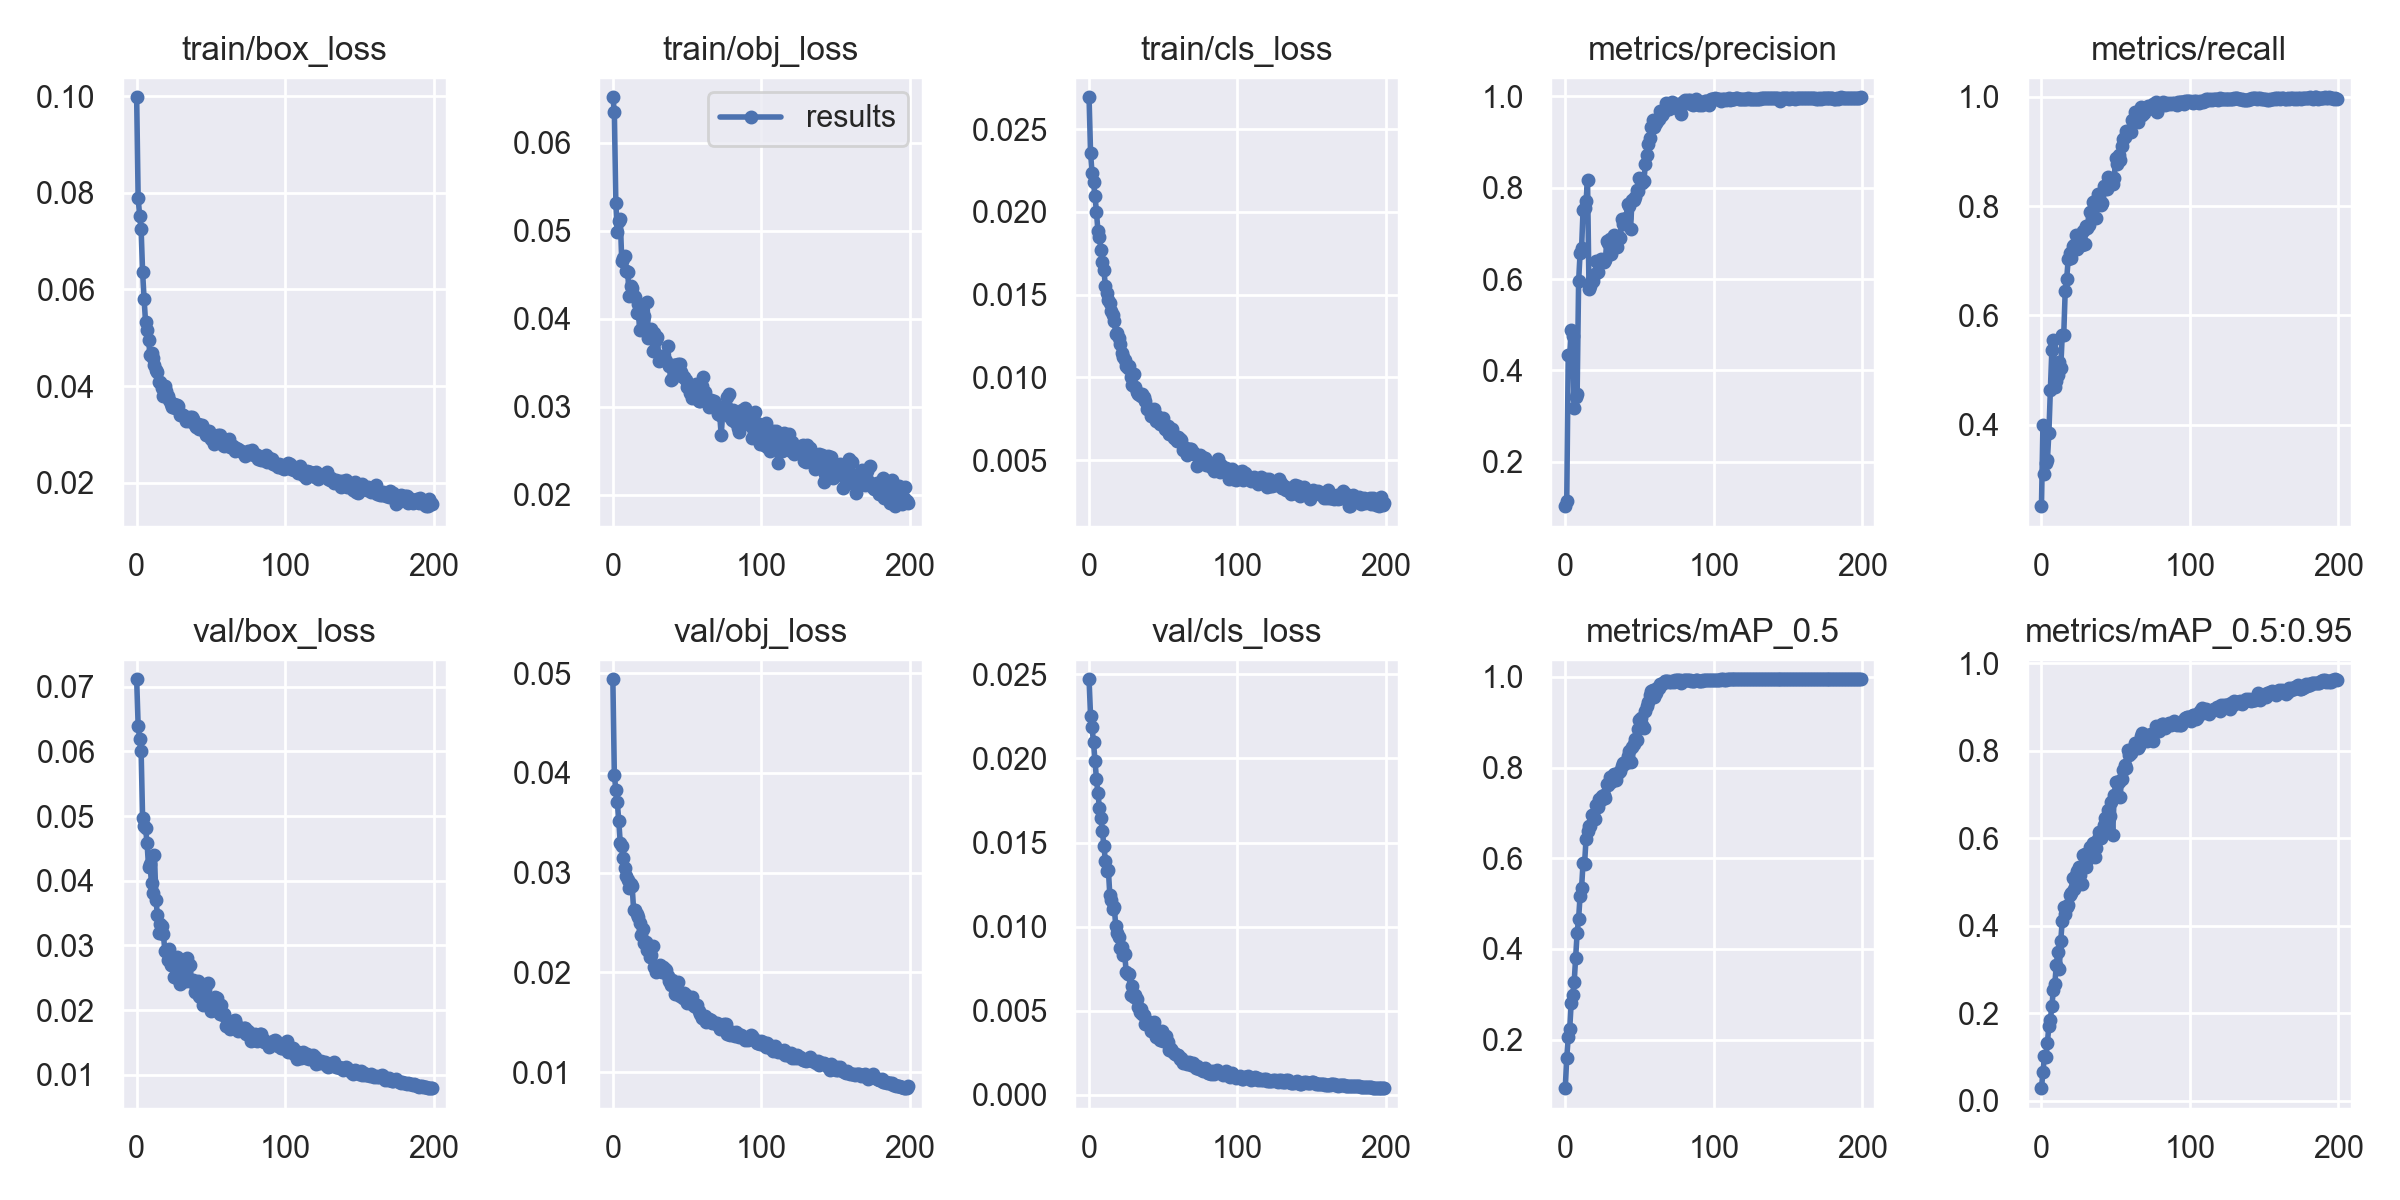

The data file committed next to this chart (first rows):
epoch, train/box_loss, train/obj_loss, train/cls_loss, metrics/precision, metrics/recall, metrics/mAP_0.5, metrics/mAP_0.5:0.95, val/box_loss, val/obj_loss, val/cls_loss, x/lr0, x/lr1, x/lr2
0, 0.09977, 0.06517, 0.02692, 0.1027, 0.2506, 0.09277, 0.0285, 0.07113, 0.0494, 0.0247, 0.07059, 0.003268, 0.003268
1, 0.07897, 0.06355, 0.02358, 0.1136, 0.3985, 0.1598, 0.0664, 0.06397, 0.03981, 0.02253, 0.04056, 0.006572, 0.006572
2, 0.07526, 0.05315, 0.02234, 0.434, 0.3097, 0.2055, 0.1022, 0.06191, 0.03826, 0.02185, 0.0105, 0.009845, 0.009845
3, 0.07251, 0.04983, 0.02179, 0.4331, 0.3296, 0.2233, 0.0988, 0.06012, 0.03708, 0.02096, 0.009865, 0.009865, 0.009865
4, 0.06363, 0.05108, 0.02096, 0.4873, 0.3352, 0.281, 0.1318, 0.04977, 0.03517, 0.01985, 0.009865, 0.009865, 0.009865
5, 0.0581, 0.05137, 0.01997, 0.4758, 0.3846, 0.2986, 0.1712, 0.04852, 0.03294, 0.01875, 0.00982, 0.00982, 0.00982
6, 0.05321, 0.04652, 0.01882, 0.3174, 0.4636, 0.3262, 0.185, 0.04814, 0.03272, 0.01792, 0.009775, 0.009775, 0.009775
7, 0.05165, 0.04696, 0.0185, 0.3427, 0.5359, 0.3805, 0.2155, 0.04583, 0.03146, 0.01705, 0.00973, 0.00973, 0.00973
8, 0.04947, 0.04714, 0.01768, 0.3478, 0.5554, 0.4356, 0.2528, 0.0422, 0.03043, 0.01644, 0.009685, 0.009685, 0.009685
9, 0.04649, 0.04548, 0.01696, 0.5949, 0.4697, 0.4667, 0.2667, 0.04254, 0.02967, 0.01566, 0.00964, 0.00964, 0.00964
10, 0.04677, 0.0453, 0.01649, 0.6573, 0.4803, 0.5175, 0.3097, 0.0396, 0.02931, 0.01481, 0.009595, 0.009595, 0.009595
11, 0.04575, 0.0426, 0.0155, 0.6678, 0.4902, 0.5351, 0.3401, 0.03804, 0.02846, 0.01391, 0.00955, 0.00955, 0.00955
12, 0.04441, 0.04374, 0.01508, 0.7515, 0.5144, 0.5905, 0.3003, 0.04403, 0.02891, 0.01333, 0.009505, 0.009505, 0.009505
13, 0.04342, 0.04346, 0.01467, 0.7551, 0.5042, 0.5876, 0.3648, 0.03705, 0.02867, 0.01339, 0.00946, 0.00946, 0.00946
14, 0.04288, 0.04257, 0.01449, 0.7703, 0.5636, 0.6423, 0.4117, 0.03469, 0.02621, 0.01187, 0.009415, 0.009415, 0.009415
15, 0.04083, 0.04252, 0.01402, 0.8165, 0.5631, 0.6612, 0.4426, 0.032, 0.02622, 0.01159, 0.00937, 0.00937, 0.00937
16, 0.04095, 0.04062, 0.01374, 0.5779, 0.645, 0.6707, 0.4276, 0.03328, 0.02587, 0.01106, 0.009325, 0.009325, 0.009325
17, 0.03951, 0.04165, 0.01342, 0.5843, 0.6666, 0.6708, 0.4429, 0.03294, 0.02554, 0.01115, 0.00928, 0.00928, 0.00928
18, 0.03802, 0.03868, 0.01265, 0.5982, 0.7023, 0.6961, 0.4471, 0.03175, 0.02495, 0.01001, 0.009235, 0.009235, 0.009235
19, 0.0401, 0.04136, 0.01268, 0.5965, 0.7134, 0.6952, 0.4694, 0.02916, 0.0238, 0.009624, 0.00919, 0.00919, 0.00919
20, 0.03906, 0.03993, 0.01238, 0.6119, 0.7046, 0.6866, 0.4746, 0.02918, 0.02433, 0.009371, 0.009145, 0.009145, 0.009145
21, 0.03788, 0.04036, 0.01203, 0.6386, 0.7278, 0.7164, 0.5081, 0.02776, 0.02297, 0.008751, 0.0091, 0.0091, 0.0091
22, 0.03708, 0.03873, 0.01146, 0.6147, 0.7294, 0.7134, 0.4831, 0.02952, 0.02304, 0.008777, 0.009055, 0.009055, 0.009055
23, 0.03625, 0.0419, 0.01125, 0.6405, 0.7478, 0.7307, 0.515, 0.02703, 0.02224, 0.008337, 0.00901, 0.00901, 0.00901
24, 0.03558, 0.03784, 0.01107, 0.6429, 0.7208, 0.7277, 0.5252, 0.027, 0.02235, 0.008397, 0.008965, 0.008965, 0.008965
25, 0.03639, 0.03875, 0.01069, 0.6412, 0.7382, 0.7375, 0.5341, 0.02519, 0.0215, 0.007319, 0.00892, 0.00892, 0.00892
26, 0.03548, 0.03889, 0.01059, 0.6366, 0.7381, 0.74, 0.5158, 0.02759, 0.02171, 0.00719, 0.008875, 0.008875, 0.008875
27, 0.03611, 0.03634, 0.01071, 0.6411, 0.7279, 0.7319, 0.4952, 0.02828, 0.02269, 0.007179, 0.00883, 0.00883, 0.00883
28, 0.03592, 0.03838, 0.01005, 0.6837, 0.7538, 0.7628, 0.5605, 0.0249, 0.0205, 0.005967, 0.008785, 0.008785, 0.008785
29, 0.03395, 0.03758, 0.009514, 0.6791, 0.731, 0.7618, 0.5643, 0.024, 0.02007, 0.00645, 0.00874, 0.00874, 0.00874
30, 0.03424, 0.03794, 0.0102, 0.6883, 0.7641, 0.7801, 0.5331, 0.02776, 0.02049, 0.005826, 0.008695, 0.008695, 0.008695
31, 0.03398, 0.03526, 0.009402, 0.6549, 0.7595, 0.7673, 0.5508, 0.02689, 0.02044, 0.005939, 0.00865, 0.00865, 0.00865
32, 0.03387, 0.03577, 0.009143, 0.6719, 0.7662, 0.7765, 0.5666, 0.02445, 0.02071, 0.00568, 0.008605, 0.008605, 0.008605
33, 0.03268, 0.03544, 0.00899, 0.6964, 0.7898, 0.7863, 0.5792, 0.02451, 0.02004, 0.005229, 0.00856, 0.00856, 0.00856
34, 0.03299, 0.03581, 0.008954, 0.6729, 0.7777, 0.7722, 0.5657, 0.02814, 0.02051, 0.00492, 0.008515, 0.008515, 0.008515
35, 0.03268, 0.03533, 0.008892, 0.6704, 0.8077, 0.7849, 0.5877, 0.02467, 0.02039, 0.0051, 0.00847, 0.00847, 0.00847
36, 0.03357, 0.03522, 0.009007, 0.6923, 0.8095, 0.7911, 0.5567, 0.02703, 0.02027, 0.004822, 0.008425, 0.008425, 0.008425
37, 0.03368, 0.03696, 0.008815, 0.6906, 0.7782, 0.7924, 0.578, 0.02439, 0.0196, 0.004776, 0.00838, 0.00838, 0.00838
38, 0.03314, 0.03464, 0.008564, 0.7314, 0.822, 0.8033, 0.5986, 0.0246, 0.01917, 0.004201, 0.008335, 0.008335, 0.008335
39, 0.03187, 0.03307, 0.008064, 0.7213, 0.815, 0.811, 0.6137, 0.02282, 0.01871, 0.004373, 0.00829, 0.00829, 0.00829
40, 0.03147, 0.03313, 0.008134, 0.7269, 0.8016, 0.8119, 0.601, 0.02423, 0.01927, 0.004289, 0.008245, 0.008245, 0.008245
41, 0.03226, 0.03475, 0.008061, 0.7326, 0.8052, 0.8094, 0.6097, 0.02447, 0.01885, 0.004215, 0.0082, 0.0082, 0.0082
42, 0.03115, 0.03476, 0.007654, 0.7633, 0.8362, 0.826, 0.6294, 0.02221, 0.01785, 0.003815, 0.008155, 0.008155, 0.008155
43, 0.03188, 0.03424, 0.007741, 0.759, 0.8306, 0.837, 0.6449, 0.02198, 0.01779, 0.003941, 0.00811, 0.00811, 0.00811
44, 0.03189, 0.03487, 0.008091, 0.7103, 0.8313, 0.8118, 0.6283, 0.02203, 0.01901, 0.00432, 0.008065, 0.008065, 0.008065
45, 0.03141, 0.03487, 0.007399, 0.7739, 0.8541, 0.8452, 0.6639, 0.02079, 0.01768, 0.003411, 0.00802, 0.00802, 0.00802
46, 0.03057, 0.03394, 0.007701, 0.7731, 0.8403, 0.853, 0.65, 0.02324, 0.01769, 0.00373, 0.007975, 0.007975, 0.007975
47, 0.02983, 0.03341, 0.007309, 0.7801, 0.8436, 0.8631, 0.6831, 0.02192, 0.01745, 0.003625, 0.00793, 0.00793, 0.00793
48, 0.03009, 0.03338, 0.00716, 0.7944, 0.84, 0.862, 0.6072, 0.02414, 0.01795, 0.003273, 0.007885, 0.007885, 0.007885
49, 0.03069, 0.03306, 0.007325, 0.7929, 0.8511, 0.885, 0.6985, 0.0209, 0.01769, 0.003814, 0.00784, 0.00784, 0.00784
50, 0.029, 0.03223, 0.007558, 0.8221, 0.8877, 0.9045, 0.7277, 0.01988, 0.01698, 0.003208, 0.007795, 0.007795, 0.007795
51, 0.02958, 0.03248, 0.006862, 0.8141, 0.8774, 0.9095, 0.7276, 0.0206, 0.01714, 0.003301, 0.00775, 0.00775, 0.00775
52, 0.02795, 0.03159, 0.006908, 0.8106, 0.8933, 0.8931, 0.7283, 0.02008, 0.01696, 0.003506, 0.007705, 0.007705, 0.007705
53, 0.02886, 0.03103, 0.007047, 0.8151, 0.8838, 0.8878, 0.6942, 0.02203, 0.01749, 0.003161, 0.00766, 0.00766, 0.00766
54, 0.02946, 0.03213, 0.006598, 0.8526, 0.9091, 0.9247, 0.735, 0.02191, 0.01684, 0.002668, 0.007615, 0.007615, 0.007615
55, 0.02992, 0.03145, 0.006845, 0.8718, 0.9236, 0.9365, 0.7553, 0.0204, 0.01667, 0.002706, 0.00757, 0.00757, 0.00757
56, 0.02983, 0.03254, 0.00691, 0.8964, 0.9262, 0.9442, 0.7659, 0.01939, 0.01652, 0.002625, 0.007525, 0.007525, 0.007525
57, 0.02847, 0.03105, 0.00632, 0.9098, 0.9373, 0.9607, 0.7604, 0.02082, 0.01675, 0.002473, 0.00748, 0.00748, 0.00748
58, 0.02782, 0.03066, 0.006331, 0.9321, 0.9366, 0.9683, 0.8003, 0.01926, 0.01611, 0.002436, 0.007435, 0.007435, 0.007435
59, 0.02764, 0.03067, 0.006191, 0.9487, 0.9383, 0.9722, 0.7901, 0.01935, 0.01581, 0.002371, 0.00739, 0.00739, 0.00739
... 140 more rows
